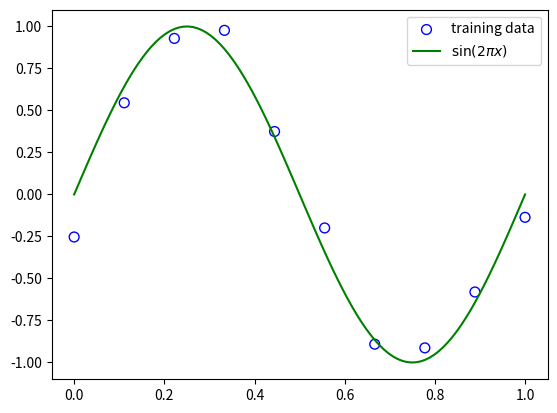

Write Python code to recreate this figure.
import numpy as np
import matplotlib.pyplot as plt

def creat_toy_data(func, sample_size, std):
    x = np.linspace(0, 1, sample_size)
    t = func(x) + np.random.normal(scale=std, size=x.shape)

    return x, t

def func(x):
    return np.sin(2 * np.pi * x)

if __name__=="__main__":

    x_train, y_train = creat_toy_data(func, 10, 0.25)
    x_test = np.linspace(0, 1, 100)
    y_test = func(x_test)

    plt.scatter(x_train, y_train, facecolor="none", edgecolor="b",\
                s=50, label="training data")
    plt.plot(x_test, y_test, c="g", label="$\sin(2\pi x)$")
    plt.legend()
    plt.show()
